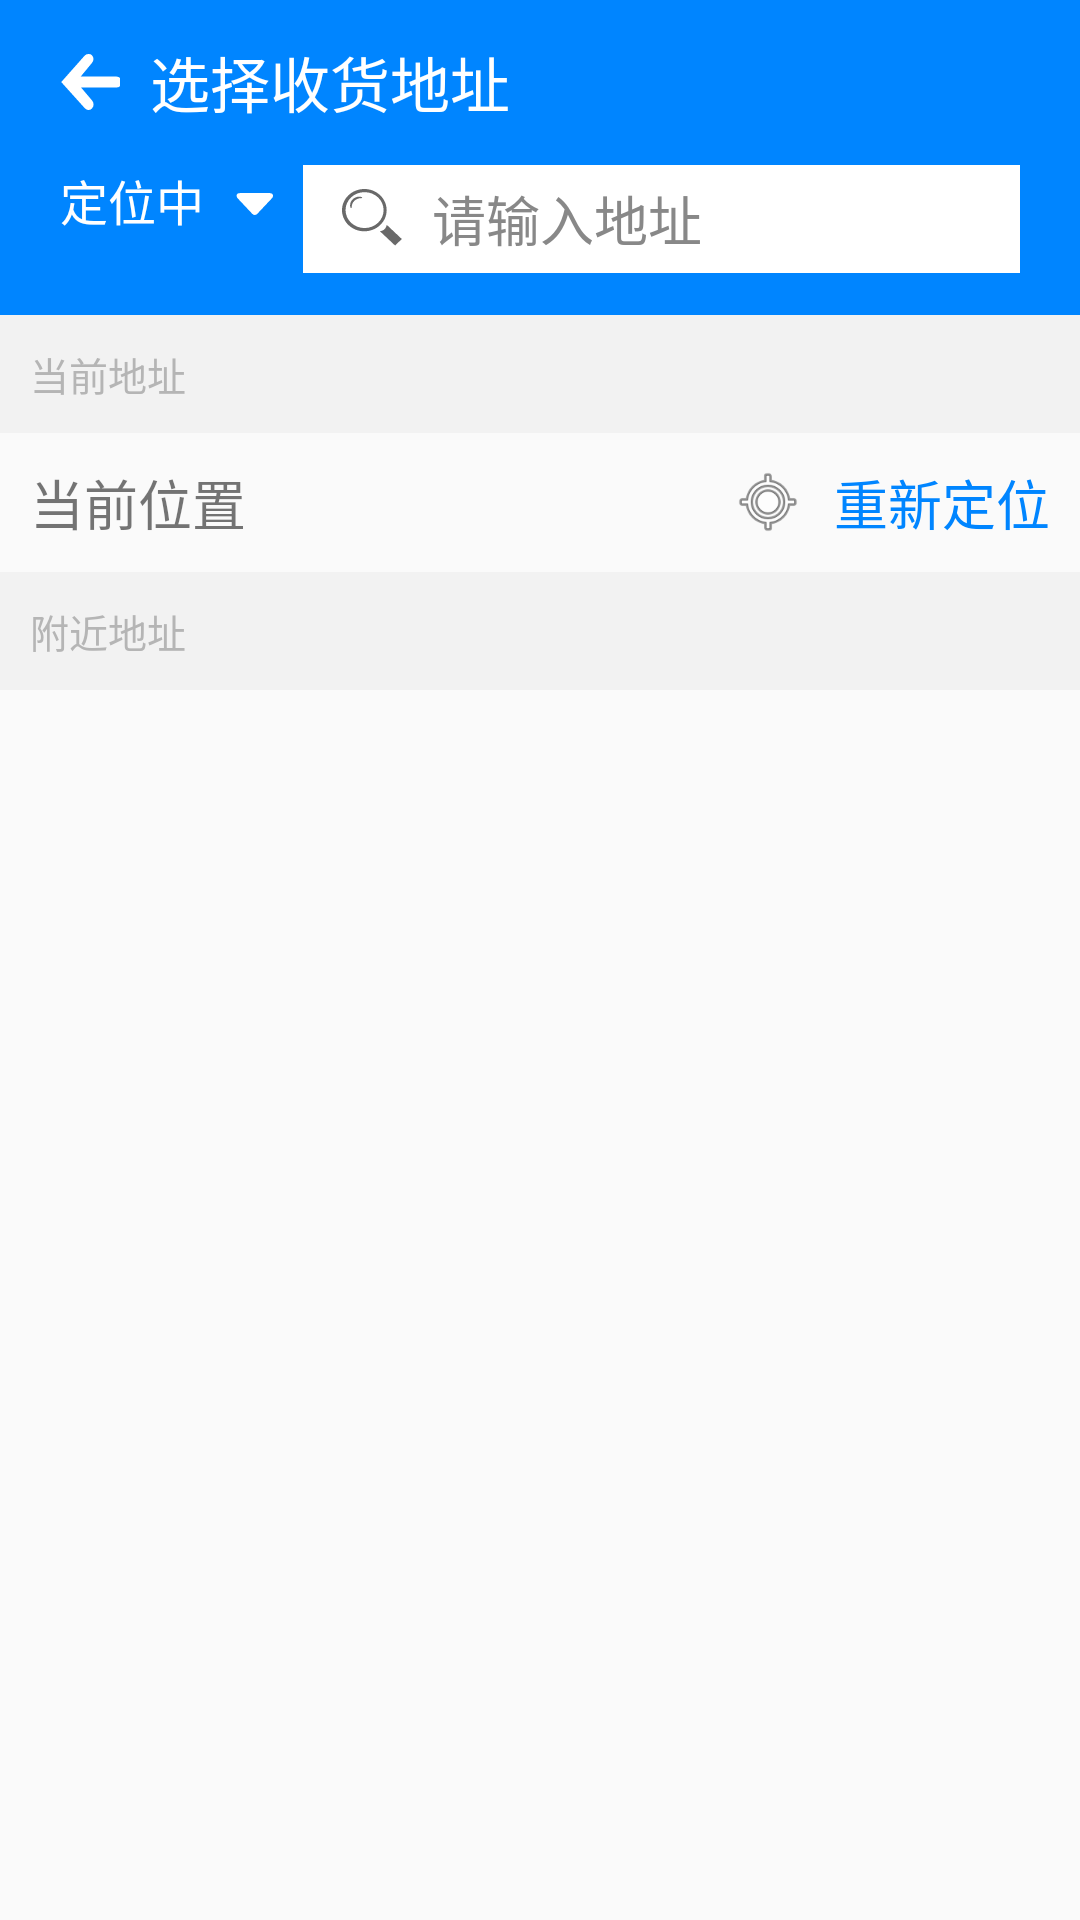

Write the Android layout XML for this screen, with the resource values it uses.
<!-- AndroidManifest.xml: application theme AppTheme.NoActionBar -->
<!-- res/layout/activity_location.xml -->
<?xml version="1.0" encoding="utf-8"?>
<LinearLayout xmlns:android="http://schemas.android.com/apk/res/android"
    xmlns:app="http://schemas.android.com/apk/res-auto"
    xmlns:tools="http://schemas.android.com/tools"
    android:layout_width="match_parent"
    android:layout_height="match_parent"
    android:orientation="vertical"
    android:theme="@style/AppTheme"
    tools:context="com.lzw.order.dinnerorderapp.LocationActivity">

    <LinearLayout
        android:layout_width="match_parent"
        android:layout_height="55dp"
        android:background="@color/colorPrimary"
        android:gravity="center_vertical"
        android:paddingLeft="10dp"
        android:paddingRight="10dp">

        <ImageButton
            android:id="@+id/btnReturn"
            android:layout_width="20dp"
            android:layout_height="20dp"
            android:layout_gravity="center"
            android:layout_marginLeft="10dp"
            android:background="@drawable/ic_si_glyph_arrow_thin_left" />

        <TextView
            android:id="@+id/tvLocation"
            android:layout_width="wrap_content"
            android:layout_height="wrap_content"
            android:layout_marginLeft="10dp"
            android:text="选择收货地址"
            android:textColor="@color/colorLight"
            android:textSize="20dp" />

    </LinearLayout>

    <LinearLayout
        android:layout_width="match_parent"
        android:layout_height="50dp"
        android:layout_gravity="center_vertical"
        android:background="@color/colorPrimary"
        android:paddingLeft="10dp"
        android:paddingRight="10dp">

        <LinearLayout
            android:id="@+id/lineCity"
            android:layout_width="wrap_content"
            android:layout_height="match_parent">

            <TextView
                android:id="@+id/tvCurCity"
                android:layout_width="wrap_content"
                android:layout_height="match_parent"
                android:layout_marginLeft="10dp"
                android:text="定位中"
                android:textColor="@color/colorLight"
                android:textSize="16dp" />

            <ImageButton
                android:layout_width="13dp"
                android:layout_height="13dp"
                android:layout_gravity="top"
                android:layout_marginLeft="10dp"
                android:layout_marginTop="6dp"
                android:background="@drawable/ic_si_glyph_triangle_down" />
        </LinearLayout>

        <LinearLayout
            android:id="@+id/layoutSearch"
            android:layout_width="match_parent"
            android:layout_height="36dp"
            android:layout_marginLeft="10dp"
            android:layout_marginRight="10dp"
            android:background="@color/colorLight"
            android:gravity="center"
            android:padding="3dp">

            <ImageButton
                android:layout_width="20dp"
                android:layout_height="20dp"
                android:layout_marginLeft="10dp"
                android:alpha="0.8"
                android:background="@android:color/transparent"
                android:rotation="-90"
                android:scaleType="fitXY"
                android:src="@drawable/ic_si_glyph_magnifier" />

            <EditText
                android:id="@+id/etSearch"
                android:layout_width="match_parent"
                android:layout_height="match_parent"
                android:layout_marginLeft="10dp"
                android:background="@null"
                android:hint="请输入地址"
                android:textColor="@color/colorContent"
                android:textColorHint="@color/colorContent" />
        </LinearLayout>
    </LinearLayout>

    <TextView
        android:layout_width="match_parent"
        android:layout_height="wrap_content"
        android:alpha="0.6"
        android:background="@color/colorBack"
        android:padding="10dp"
        android:text="当前地址"
        android:textColor="@color/colorContent"
        android:textSize="13dp" />

    <LinearLayout
        android:layout_width="match_parent"
        android:layout_height="wrap_content"
        android:orientation="horizontal"
        android:padding="10dp">

        <TextView
            android:id="@+id/tvCurAddress"
            android:layout_width="match_parent"
            android:layout_height="wrap_content"
            android:layout_weight="1"
            android:text="当前位置"
            android:textSize="18dp" />

        <LinearLayout
            android:id="@+id/lineRefreshLocation"
            android:layout_width="wrap_content"
            android:layout_height="wrap_content">

            <ImageView
                android:id="@+id/imgLocation"
                android:layout_width="24dp"
                android:layout_height="24dp"
                android:layout_gravity="center"
                android:layout_marginRight="10dp"
                android:src="@android:drawable/ic_menu_mylocation" />

            <TextView
                android:layout_width="wrap_content"
                android:layout_height="wrap_content"
                android:text="重新定位"
                android:textColor="@color/colorPrimary"
                android:textSize="18dp" />
        </LinearLayout>

    </LinearLayout>

    <TextView
        android:layout_width="match_parent"
        android:layout_height="wrap_content"
        android:alpha="0.6"
        android:background="@color/colorBack"
        android:padding="10dp"
        android:text="附近地址"
        android:textColor="@color/colorContent"
        android:textSize="13dp" />

    <ListView
        android:id="@+id/lvNearAddress"
        android:layout_width="match_parent"
        android:layout_height="match_parent"
        android:foreground="@android:color/black"
        android:paddingLeft="10dp"
        android:paddingRight="10dp"></ListView>
</LinearLayout>
<!-- resources referenced by this layout -->
<resources>
  <color name="colorBack">#eeeeee</color>
  <color name="colorContent">#888888</color>
  <color name="colorLight">@android:color/white</color>
  <color name="colorPrimary">#0085ff</color>
  <!-- drawable ic_si_glyph_arrow_thin_left (drawable) -->
  <vector android:height="24dp" android:viewportHeight="16.0"
      android:viewportWidth="17.0" android:width="24dp" xmlns:android="http://schemas.android.com/apk/res/android">
      <path android:fillColor="#ffffff"
          android:pathData="M1.042,8.01L7.347,1.317C7.806,0.858 8.507,1.021 8.706,1.223C9.108,1.626 9.048,2.221 8.645,2.625L4.749,7.063L16.064,7.065C16.576,7.066 16.99,7.491 16.991,8.017C16.992,8.542 16.576,8.968 16.064,8.967L4.852,8.98L8.706,13.251C9.108,13.655 9.108,14.31 8.706,14.712C8.306,15.117 7.756,15.016 7.354,14.611L1.042,8.01L1.042,8.01Z"
          android:strokeColor="#ffffff" android:strokeWidth="1"/>
  </vector>
  <!-- drawable ic_si_glyph_triangle_down (drawable) -->
  <vector android:height="24dp" android:viewportHeight="16.0"
      android:viewportWidth="17.0" android:width="24dp" xmlns:android="http://schemas.android.com/apk/res/android">
      <path android:fillColor="@color/colorSVGFore"
          android:pathData="M10.106,12.69C9.525,13.27 8.584,13.27 8.002,12.69L1.561,6.246C0.979,5.665 0.722,4.143 2.561,4.143L15.549,4.143C17.45,4.143 17.131,5.664 16.549,6.246L10.106,12.69L10.106,12.69Z"
          android:strokeColor="@color/colorSVGBack" android:strokeWidth="1"/>
  </vector>
  <style name="AppTheme" parent="Theme.AppCompat.Light.DarkActionBar">
          
          <item name="colorPrimary">@color/colorPrimary</item>
          <item name="colorPrimaryDark">@color/colorPrimaryDark</item>
          <item name="colorAccent">@color/colorAccent</item>
          <item name="vpiTabPageIndicatorStyle">@style/Widget.TabPageIndicator</item>
      </style>
  <style name="AppTheme.NoActionBar">
          <item name="windowActionBar">false</item>
          <item name="windowNoTitle">true</item>
      </style>
  <color name="colorSVGFore">@android:color/white</color>
  <color name="colorSVGBack">@android:color/transparent</color>
  <color name="colorPrimaryDark">#303F9F</color>
  <color name="colorAccent">#ff4081</color>
  <style name="Widget.TabPageIndicator" parent="Widget">
          <item name="android:gravity">center</item>
          <item name="android:background">@drawable/tabindicator_line</item>
          <item name="android:paddingLeft">22dip</item>
          <item name="android:paddingRight">22dip</item>
          <item name="android:paddingTop">12dp</item>
          <item name="android:paddingBottom">12dp</item>
          <item name="android:textAppearance">@style/TextAppearance.TabPageIndicator</item>
          <item name="android:textSize">16sp</item>
          <item name="android:maxLines">1</item>
      </style>
  <style name="Widget" />
  <!-- drawable tabindicator_line (drawable) -->
  <?xml version="1.0" encoding="utf-8"?>
  <selector xmlns:android="http://schemas.android.com/apk/res/android">
      <item android:state_selected="true">
          <layer-list>
              <item>
                  <shape>
                      <solid android:color="@color/colorPrimary" />
                  </shape>
              </item>
              
              <item android:bottom="2dp">
                  <shape>
                      <solid android:color="#FFFFFF" />
                  </shape>
              </item>
          </layer-list>
      </item>
  </selector>
  <style name="TextAppearance.TabPageIndicator" parent="Widget">
          <item name="android:textStyle">bold</item>
          <item name="android:textColor">@drawable/tabindicator_text</item>
      </style>
  <!-- drawable tabindicator_text (drawable) -->
  <?xml version="1.0" encoding="utf-8"?>
  <selector xmlns:android="http://schemas.android.com/apk/res/android">
      <item android:state_selected="true"  android:color="@color/colorPrimary"/>
      <item android:state_selected="false" android:color="@color/colorContent" />
  </selector>
</resources>
